Run: headless pygame with SDL's dummy video driver; simulated clock (each Clock.tick advances the game by its frame time, no real sleeping); random seed 0; keys injected as events and as key.get_pressed() state; no mouse input.
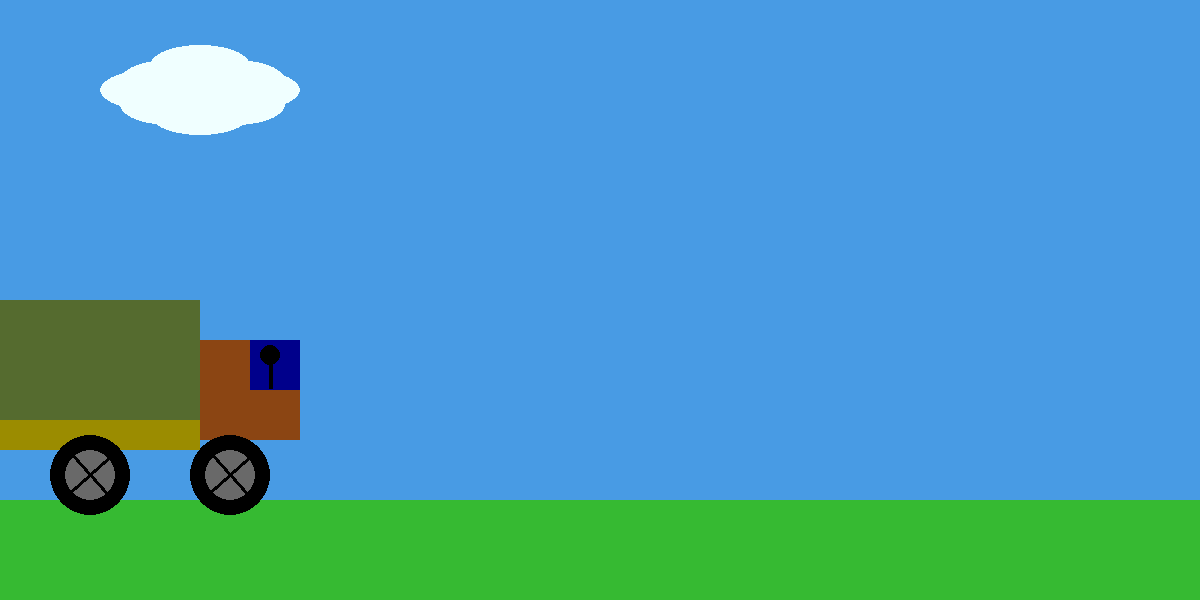
Frame 1 of 4 · flips 1–60 · no input
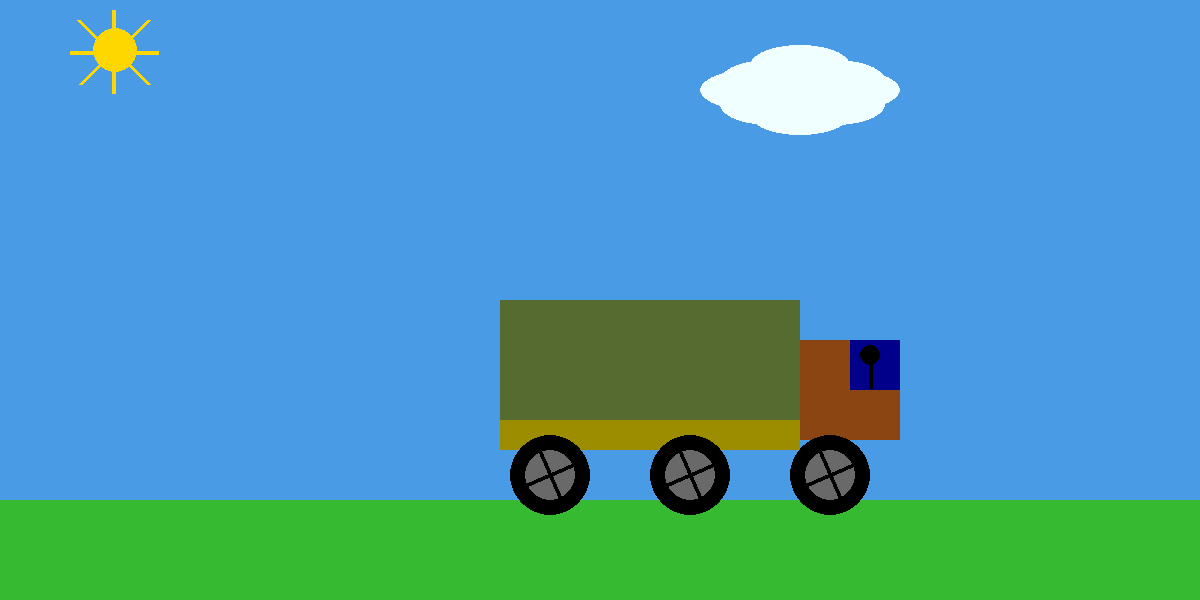
Frame 2 of 4 · flips 61–180 · tapped SPACE, RETURN · held RIGHT (→), D
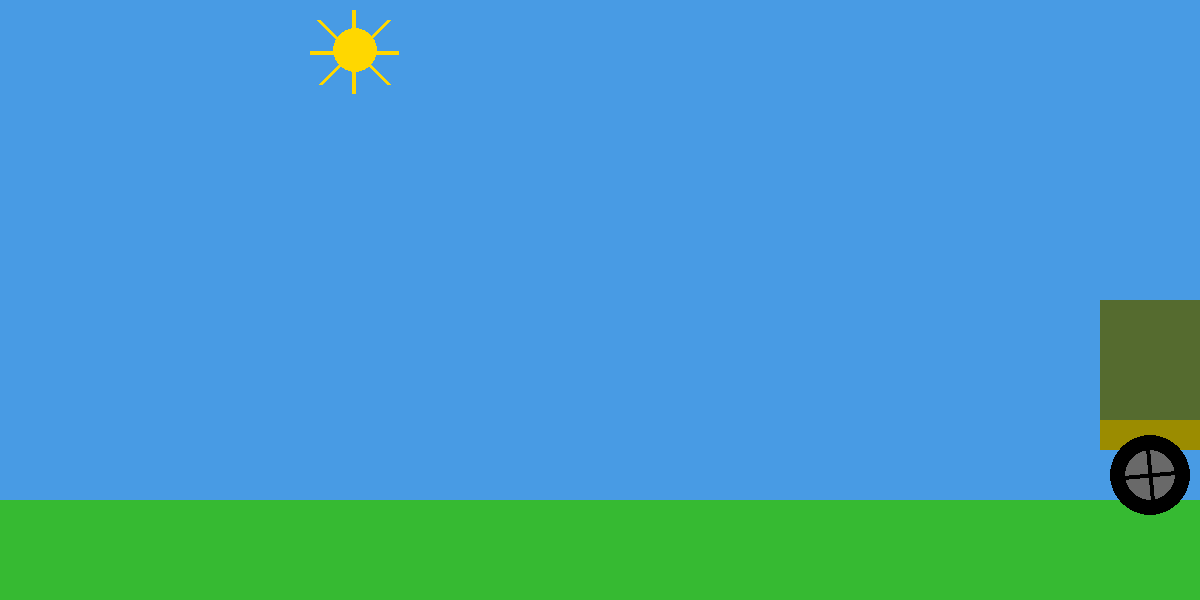
Frame 3 of 4 · flips 181–300 · held DOWN (↓), S
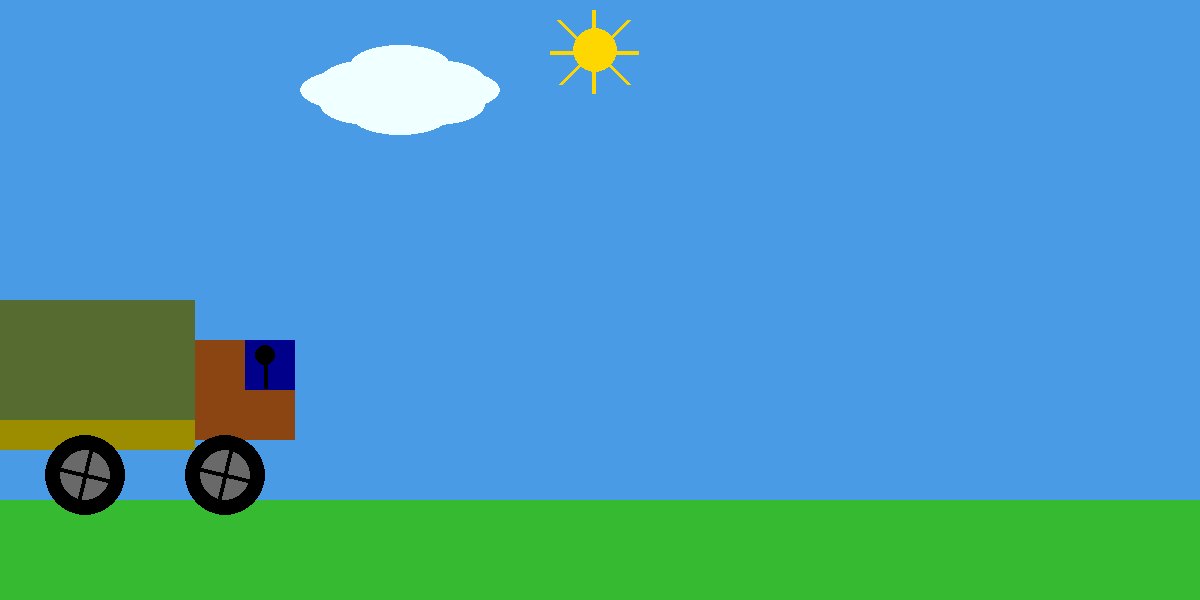
Frame 4 of 4 · flips 301–420 · held LEFT (←), A, UP (↑), W

The pygame program that drew these frames:

import pygame
from pygame.locals import *
from math import pi, cos, sin

pygame.init()
(windows_width, windows_height, windows_title) = (1200, 600, 'Truck')

screen = pygame.display.set_mode((windows_width, windows_height), 0, 32)
pygame.display.set_caption(windows_title)
window_bgcolor = (72,155,228)
clock = pygame.time.Clock()

def earth():
    pygame.draw.rect(screen, (54,186,50), ((0, 500), (1200, 600)), 0)

def truck(x):
    pygame.draw.rect(screen, (85, 107, 47), ((100 + x, 300), (300, 150)), 0)
    pygame.draw.rect(screen, (155, 140, 0), ((100 + x, 420), (300, 30)), 0)
    pygame.draw.rect(screen, (139, 69, 19), ((400 + x, 340), (100, 100)), 0)
    pygame.draw.rect(screen, (0, 0, 139), ((450 + x, 340), (50, 50)), 0)
    pygame.draw.circle(screen, (0, 0, 0), (470 + x, 355), 10, 0)
    pygame.draw.line(screen, (0, 0, 0), (470 + x, 355), (470 + x, 388), 4)

    #pygame.draw.line(screen, (0,0,0),(),(425,295))
    pygame.draw.circle(screen, (0, 0, 0), (150 + x, 475), 40, 0)
    pygame.draw.circle(screen, (0, 0, 0), (290 + x, 475), 40, 0)
    pygame.draw.circle(screen, (0, 0, 0), (430 + x, 475), 40, 0)
    pygame.draw.circle(screen, (105, 105, 105), (150 + x, 475), 25, 0)
    pygame.draw.circle(screen, (105, 105, 105), (290 + x, 475), 25, 0)
    pygame.draw.circle(screen, (105, 105, 105), (430 + x, 475), 25, 0)
    pygame.draw.line(screen, (0, 0, 0),
                     (37 * cos(teta1 + pi / 2) + x + 150, 475 + 37 * sin(teta1 + pi / 2)),
                     (37 * cos(teta2 - pi / 2) + x + 150, 475 + 37 * sin(teta2 - pi / 2)), 4)
    pygame.draw.line(screen, (0, 0, 0),
                     (37 * cos(teta1 + pi) + x + 150, 475 + 37 * sin(teta1 + pi)),
                     (37 * cos(teta2) + x + 150, 475 + 37 * sin(teta2)), 4)
    pygame.draw.line(screen, (0, 0, 0),
                     (37 * cos(teta1 + pi / 2) + x + 290, 475 + 37 * sin(teta1 + pi / 2)),
                     (37 * cos(teta2 - pi / 2) + x + 290, 475 + 37 * sin(teta2 - pi / 2)), 4)
    pygame.draw.line(screen, (0, 0, 0),
                     (37 * cos(teta1 + pi) + x + 290, 475 + 37 * sin(teta1 + pi)),
                     (37 * cos(teta2) + x + 290, 475 + 37 * sin(teta2)), 4)
    pygame.draw.line(screen, (0, 0, 0),
                     (37 * cos(teta1 + pi / 2) + x + 430, 475 + 37 * sin(teta1 + pi / 2)),
                     (37 * cos(teta2 - pi / 2) + x + 430, 475 + 37 * sin(teta2 - pi / 2)), 4)
    pygame.draw.line(screen, (0, 0, 0),
                     (37 * cos(teta1 + pi) + x + 430, 475 + 37 * sin(teta1 + pi)),
                     (37 * cos(teta2) + x + 430, 475 + 37 * sin(teta2)), 4)



def sun(x):
    pygame.draw.line(screen, (255, 215, 0), (20+x, 20), (40+x, 40), 4)
    pygame.draw.line(screen, (255, 215, 0), (55+x, 10), (55+x, 30), 4)
    pygame.draw.line(screen, (255, 215, 0), (90+x, 20), (70+x, 40), 4)
    pygame.draw.line(screen, (255, 215, 0), (100+x, 52), (70+x, 52), 4)
    pygame.draw.line(screen, (255, 215, 0), (12+x, 52), (70+x, 52), 4)
    pygame.draw.line(screen, (255, 215, 0), (22+x, 84), (53+x, 53), 4)
    pygame.draw.line(screen, (255, 215, 0), (55+x, 93), (55+x, 30), 4)
    pygame.draw.line(screen, (255, 215, 0), (90+x, 84), (65+x, 59), 4)
    pygame.draw.circle(screen, (255, 215, 0), (57+x, 50), 22, 0)

def obl(x3,y1):
    pygame.draw.ellipse(screen,(240, 255, 255),((50+x3,15+y1),(100,40)),0)
    pygame.draw.ellipse(screen,(240, 255, 255),((100+x3,40+y1),(100,40)),0)
    pygame.draw.ellipse(screen,(240, 255, 255),((50+x3,65+y1),(100,40)),0)
    pygame.draw.ellipse(screen,(240, 255, 255),((0+x3,40+y1),(100,40)),0)
    pygame.draw.ellipse(screen,(240, 255, 255),((20+x3,55+y1),(100,40)),0)
    pygame.draw.ellipse(screen,(240, 255, 255),((20+x3,30+y1),(100,40)),0)
    pygame.draw.ellipse(screen,(240, 255, 255),((85+x3,30+y1),(100,40)),0)
    pygame.draw.ellipse(screen,(240, 255, 255),((85+x3,55+y1),(100,40)),0)


x = -500
x_s = -300
x_c1 = 150
y_c1 = 475
x_c2 = 330
y_c2 = 475
teta = 0
teta1 = 0
teta2 = 0
y1 = 30
x3 = -200

mainLoop = True
while mainLoop:
    for event in pygame.event.get():
        if event.type == QUIT:
            mainLoop = False
    screen.fill(window_bgcolor)
    sun(x_s)
    earth()
    x += 5
    x_s += 2
    x3 += 5
    truck(x)
    obl(x3, y1)
    if x_s > 1300:
        x_s = -300
    if x > 1300:
        x = -500
    if x3 == 1400:
        x3 = -200

    milli = clock.tick(50)
    sec = milli / 500.0

    teta += sec * pi / 12
    teta1 += 3 * sec * pi / 4
    teta2 += 3 * sec * pi / 4


    pygame.display.update()
    clock.tick(50)
pygame.quit()
